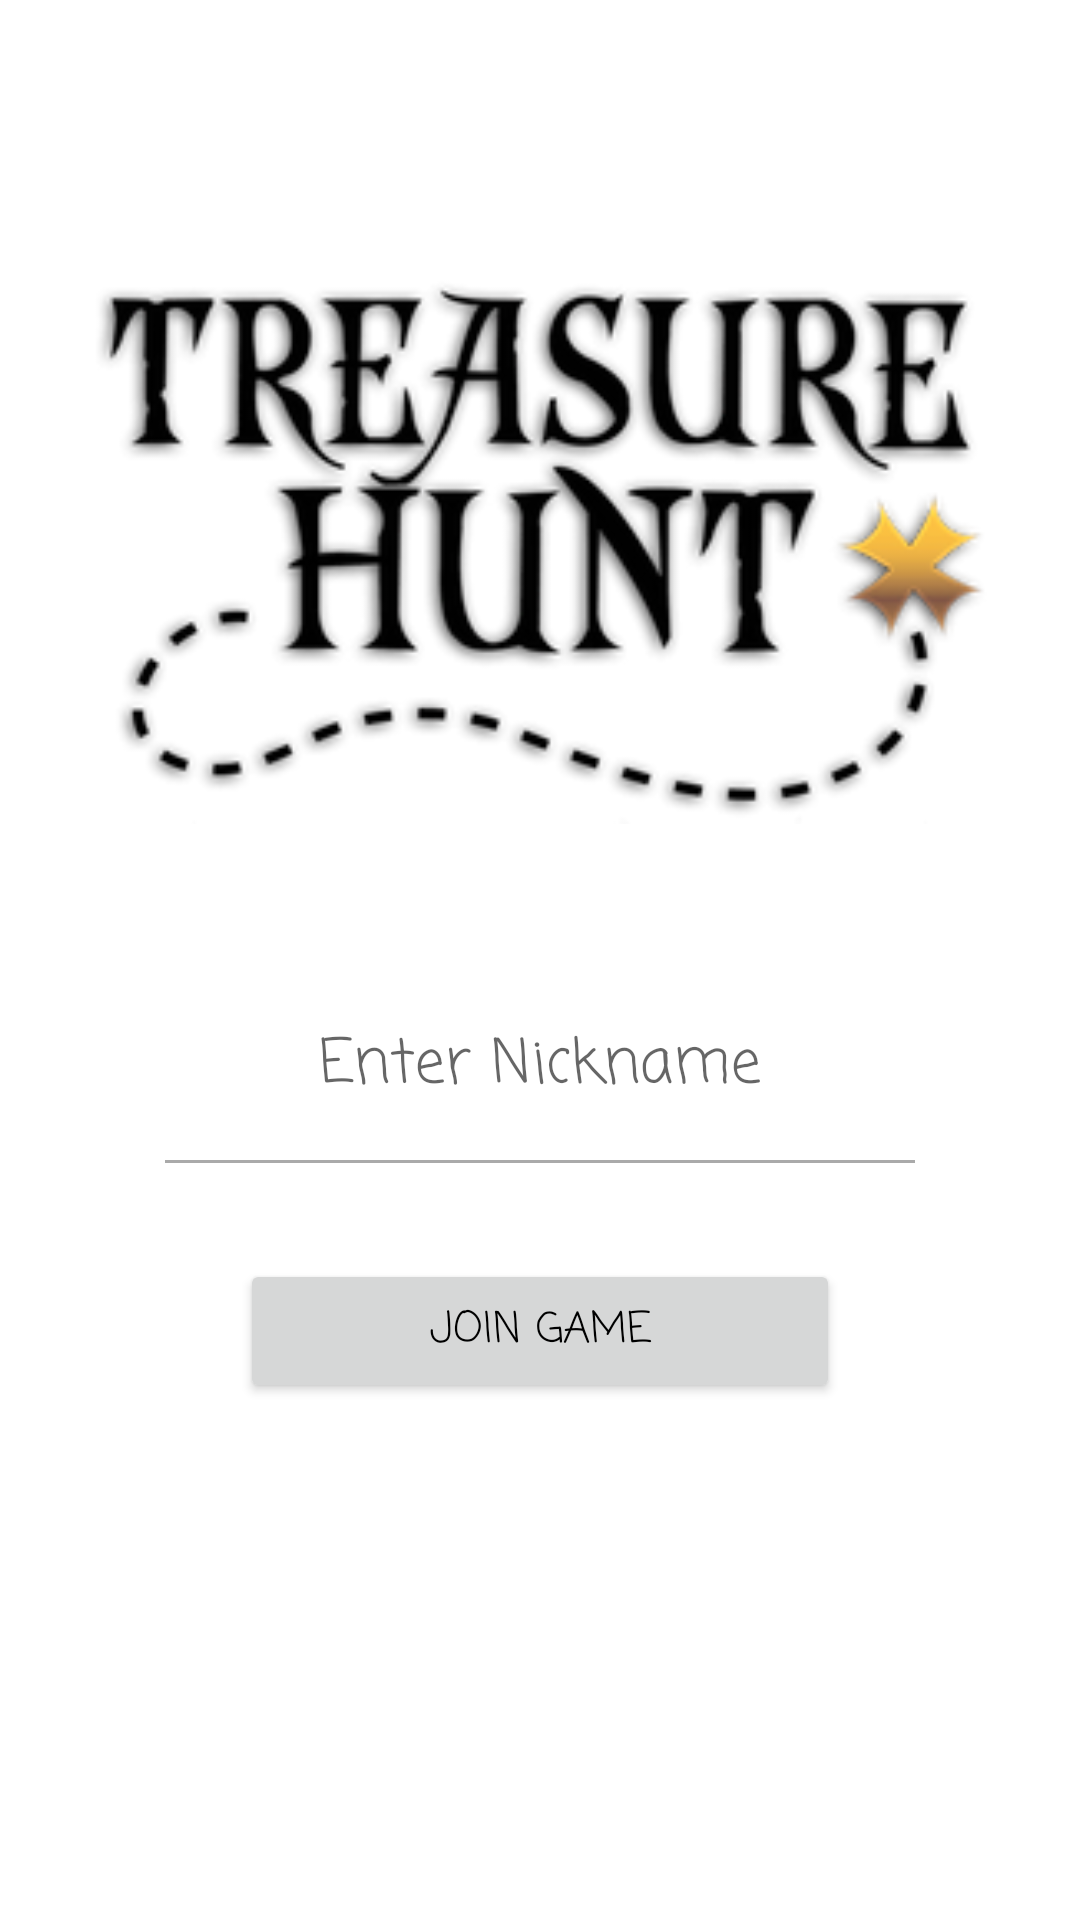

Here is an Android app screen rendered from its layout file. Give the layout XML and the strings, colors and styles it references.
<!-- AndroidManifest.xml: application theme Theme.Treasure_hunt -->
<!-- res/layout/activity_game_enter.xml -->
<?xml version="1.0" encoding="utf-8"?>
<androidx.constraintlayout.widget.ConstraintLayout xmlns:android="http://schemas.android.com/apk/res/android"
    xmlns:app="http://schemas.android.com/apk/res-auto"
    xmlns:tools="http://schemas.android.com/tools"
    android:layout_width="match_parent"
    android:layout_height="match_parent"
    tools:context=".MainActivity">


    <ImageView
        android:id="@+id/imageViewLogoInUserEnterGame"
        android:layout_width="300dp"
        android:layout_height="300dp"
        android:layout_marginTop="32dp"
        app:layout_constraintEnd_toEndOf="parent"
        app:layout_constraintStart_toStartOf="parent"
        app:layout_constraintTop_toTopOf="parent"
        app:srcCompat="@drawable/logo" />

    <EditText
        android:id="@+id/editTextEnterNickname"
        android:layout_width="0dp"
        android:layout_height="wrap_content"
        android:layout_marginStart="64dp"
        android:layout_marginTop="8dp"
        android:layout_marginEnd="64dp"
        android:background="@color/white"
        android:fontFamily="casual"
        android:hint="Enter Nickname"
        android:inputType="text"
        android:textAlignment="center"
        android:textColor="@color/black"
        android:textSize="20sp"
        app:layout_constraintEnd_toEndOf="parent"
        app:layout_constraintStart_toStartOf="parent"
        app:layout_constraintTop_toBottomOf="@id/imageViewLogoInUserEnterGame" />

    <View
        android:id="@+id/sepLineInUserEnterGame"
        android:layout_width="250dp"
        android:layout_height="1dp"
        android:layout_marginTop="16dp"
        android:background="@android:color/darker_gray"
        app:layout_constraintEnd_toEndOf="parent"
        app:layout_constraintStart_toStartOf="parent"
        app:layout_constraintTop_toBottomOf="@id/editTextEnterNickname" />

    <Button
        android:id="@+id/buttonJoinGame"
        android:layout_width="0dp"
        android:layout_height="wrap_content"
        android:layout_marginStart="80dp"
        android:layout_marginTop="32dp"
        android:layout_marginEnd="80dp"
        android:fontFamily="casual"
        android:text="Join Game"
        android:textColor="@color/black"
        app:layout_constraintEnd_toEndOf="parent"
        app:layout_constraintStart_toStartOf="parent"
        app:layout_constraintTop_toBottomOf="@id/sepLineInUserEnterGame"

        tools:backgroundTint="#A3EEEEEE" />

</androidx.constraintlayout.widget.ConstraintLayout>
<!-- resources referenced by this layout -->
<resources>
  <color name="black">#FF000000</color>
  <color name="white">#FFFFFFFF</color>
  <!-- drawable logo: png bitmap (drawable, 39398 bytes) -->
  <style name="Theme.Treasure_hunt" parent="Theme.MaterialComponents.DayNight.NoActionBar">
          
          <item name="colorPrimary">@color/purple_500</item>
          <item name="colorPrimaryVariant">@color/purple_700</item>
          <item name="colorOnPrimary">@color/white</item>
          
          <item name="colorSecondary">@color/teal_200</item>
          <item name="colorSecondaryVariant">@color/teal_700</item>
          <item name="colorOnSecondary">@color/black</item>
          
          <item name="android:statusBarColor" tools:targetApi="l">?attr/colorPrimaryVariant</item>
          
      </style>
  <color name="purple_500">#FF6200EE</color>
  <color name="purple_700">#FF3700B3</color>
  <color name="teal_200">#FF03DAC5</color>
  <color name="teal_700">#FF018786</color>
</resources>
